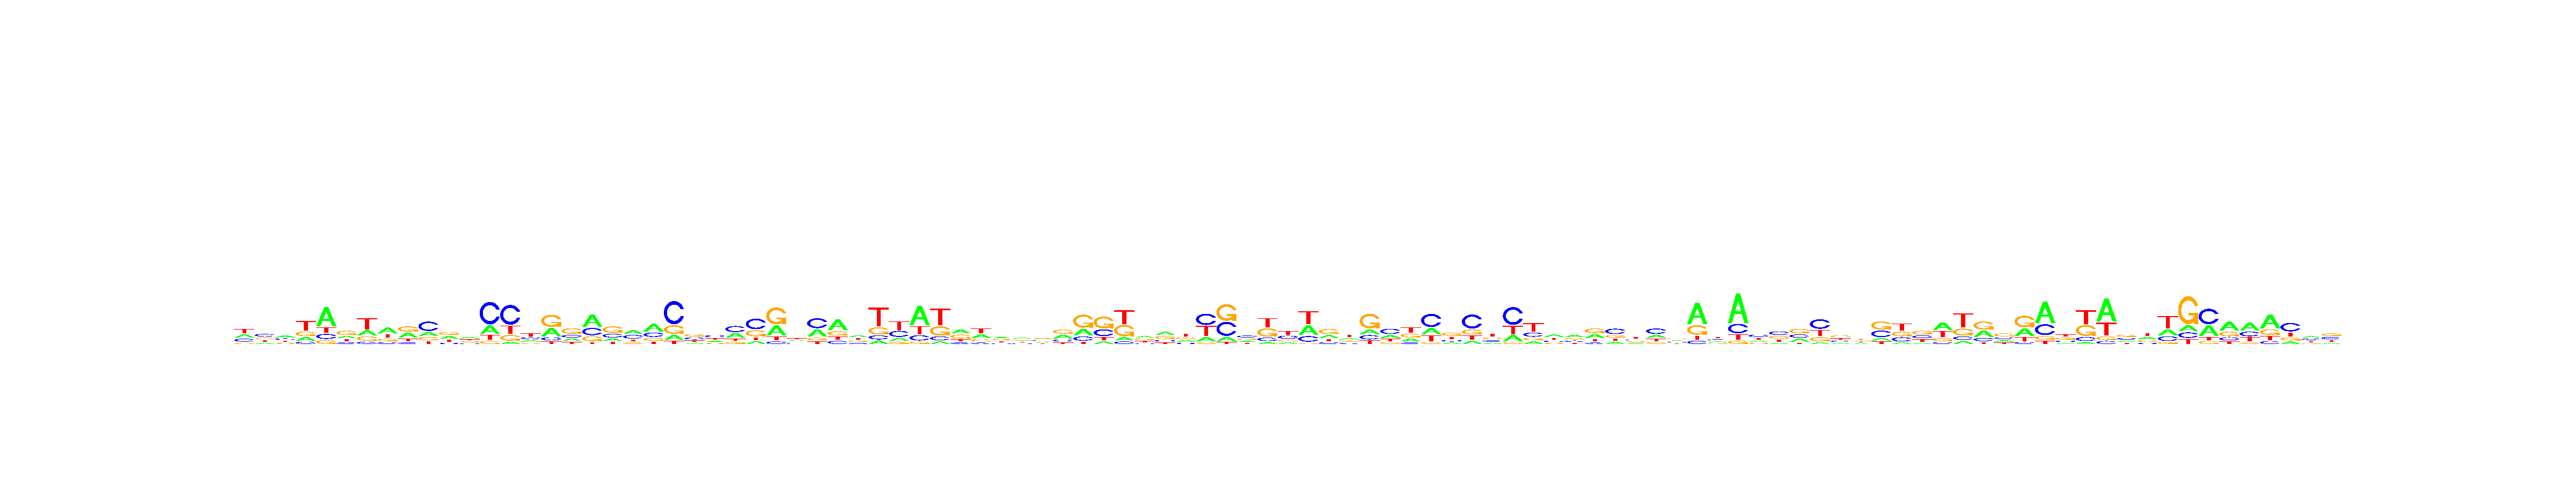

The data file committed next to this chart (first rows):
, V1, V2, V3, V4, V5, V6, V7, V8, V9, V10, V11, V12, V13, V14, V15, V16, V17, V18, V19, V20, V21, V22, V23
A, 0.2694, 0.1759, 0.3411, 0.1811, 0.5745, 0.2199, 0.2184, 0.4182, 0.3484, 0.2026, 0.3057, 0.3461, 0.2208, 0.06122, 0.1901, 0.3216, 0.1937, 0.4771, 0.1545, 0.3519, 0.4546, 0.1266, 0.1426
C, 0.2545, 0.3846, 0.2916, 0.1152, 0.1468, 0.1514, 0.09528, 0.1258, 0.1039, 0.4889, 0.118, 0.1835, 0.5769, 0.5496, 0.257, 0.1211, 0.2117, 0.2732, 0.2567, 0.3384, 0.254, 0.5827, 0.2992
G, 0.1012, 0.2411, 0.1709, 0.2232, 0.1179, 0.4146, 0.1942, 0.1864, 0.3623, 0.1667, 0.3376, 0.2302, 0.07853, 0.1591, 0.169, 0.4624, 0.4399, 0.1853, 0.4393, 0.139, 0.1685, 0.2141, 0.3388
T, 0.3749, 0.1984, 0.1965, 0.4805, 0.1608, 0.2141, 0.4922, 0.2696, 0.1854, 0.1418, 0.2387, 0.2402, 0.1237, 0.2301, 0.3839, 0.09484, 0.1547, 0.06432, 0.1495, 0.1707, 0.1228, 0.07661, 0.2194
